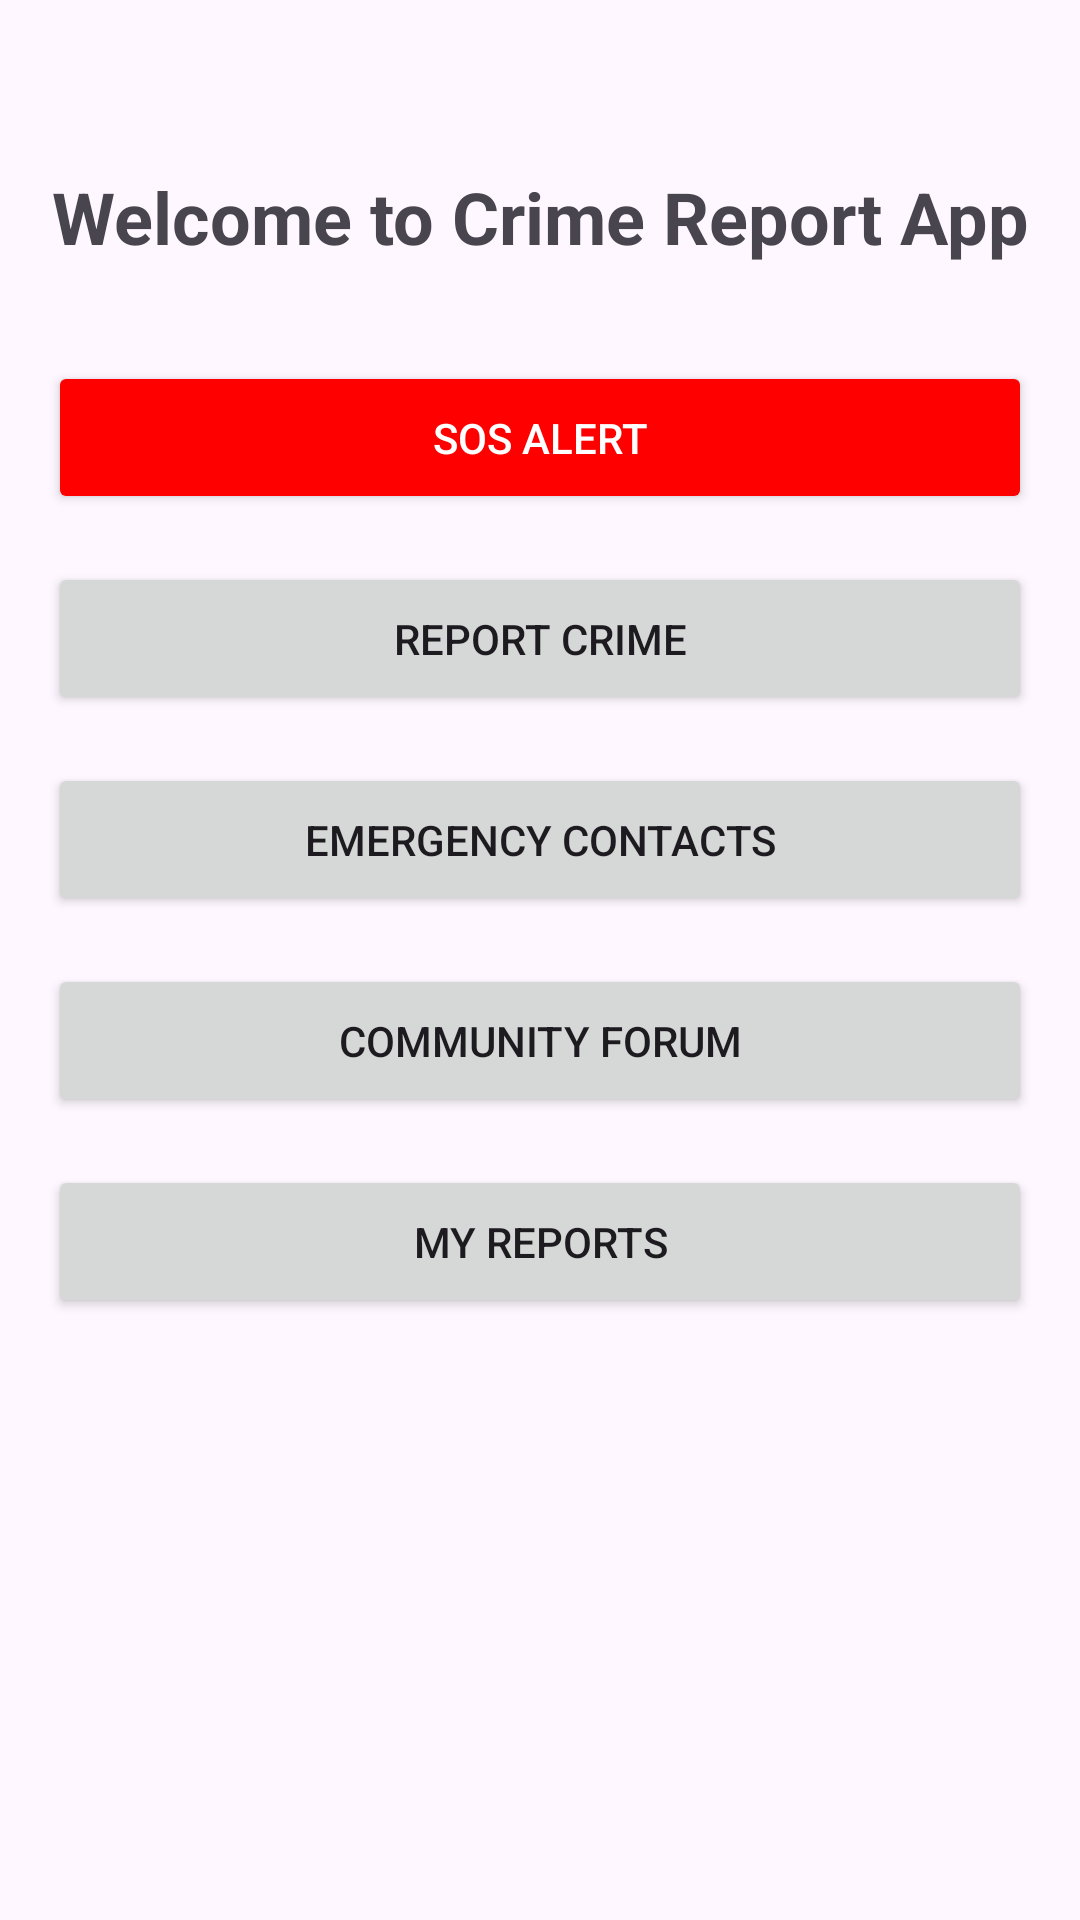

This screen was rendered from an Android layout file. Write that file and the resources it references.
<!-- AndroidManifest.xml: application theme Theme.Material3.Light.NoActionBar -->
<!-- res/layout/activity_main.xml -->
<?xml version="1.0" encoding="utf-8"?>
<LinearLayout xmlns:android="http://schemas.android.com/apk/res/android"
    xmlns:app="http://schemas.android.com/apk/res-auto"
    xmlns:tools="http://schemas.android.com/tools"
    android:layout_width="match_parent"
    android:layout_height="match_parent"
    android:orientation="vertical"
    android:padding="16dp"
    tools:context=".MainActivity">

    <TextView
        android:layout_width="match_parent"
        android:layout_height="wrap_content"
        android:layout_marginTop="40dp"
        android:text="Welcome to Crime Report App"
        android:textSize="24sp"
        android:textStyle="bold"
        android:gravity="center"
        android:layout_marginBottom="32dp"/>

    <Button
        android:id="@+id/btnSOS"
        android:layout_width="match_parent"
        android:layout_height="wrap_content"
        android:text="SOS ALERT"
        android:backgroundTint="#FF0000"
        android:textColor="#FFFFFF"
        android:padding="16dp"
        android:layout_marginBottom="16dp"/>

    <Button
        android:id="@+id/btnCrimeReport"
        android:layout_width="match_parent"
        android:layout_height="wrap_content"
        android:text="Report Crime"
        android:padding="16dp"
        android:layout_marginBottom="16dp"/>

    <Button
        android:id="@+id/btnEmergencyContacts"
        android:layout_width="match_parent"
        android:layout_height="wrap_content"
        android:text="Emergency Contacts"
        android:padding="16dp"
        android:layout_marginBottom="16dp"/>

    <Button
        android:id="@+id/btnCommunityForum"
        android:layout_width="match_parent"
        android:layout_height="wrap_content"
        android:text="Community Forum"
        android:padding="16dp"
        android:layout_marginBottom="16dp"/>

    <Button
        android:id="@+id/btnReportHistory"
        android:layout_width="match_parent"
        android:layout_height="wrap_content"
        android:text="My Reports"
        android:padding="16dp"/>

</LinearLayout>
<!-- resources referenced by this layout -->
<resources>

</resources>
